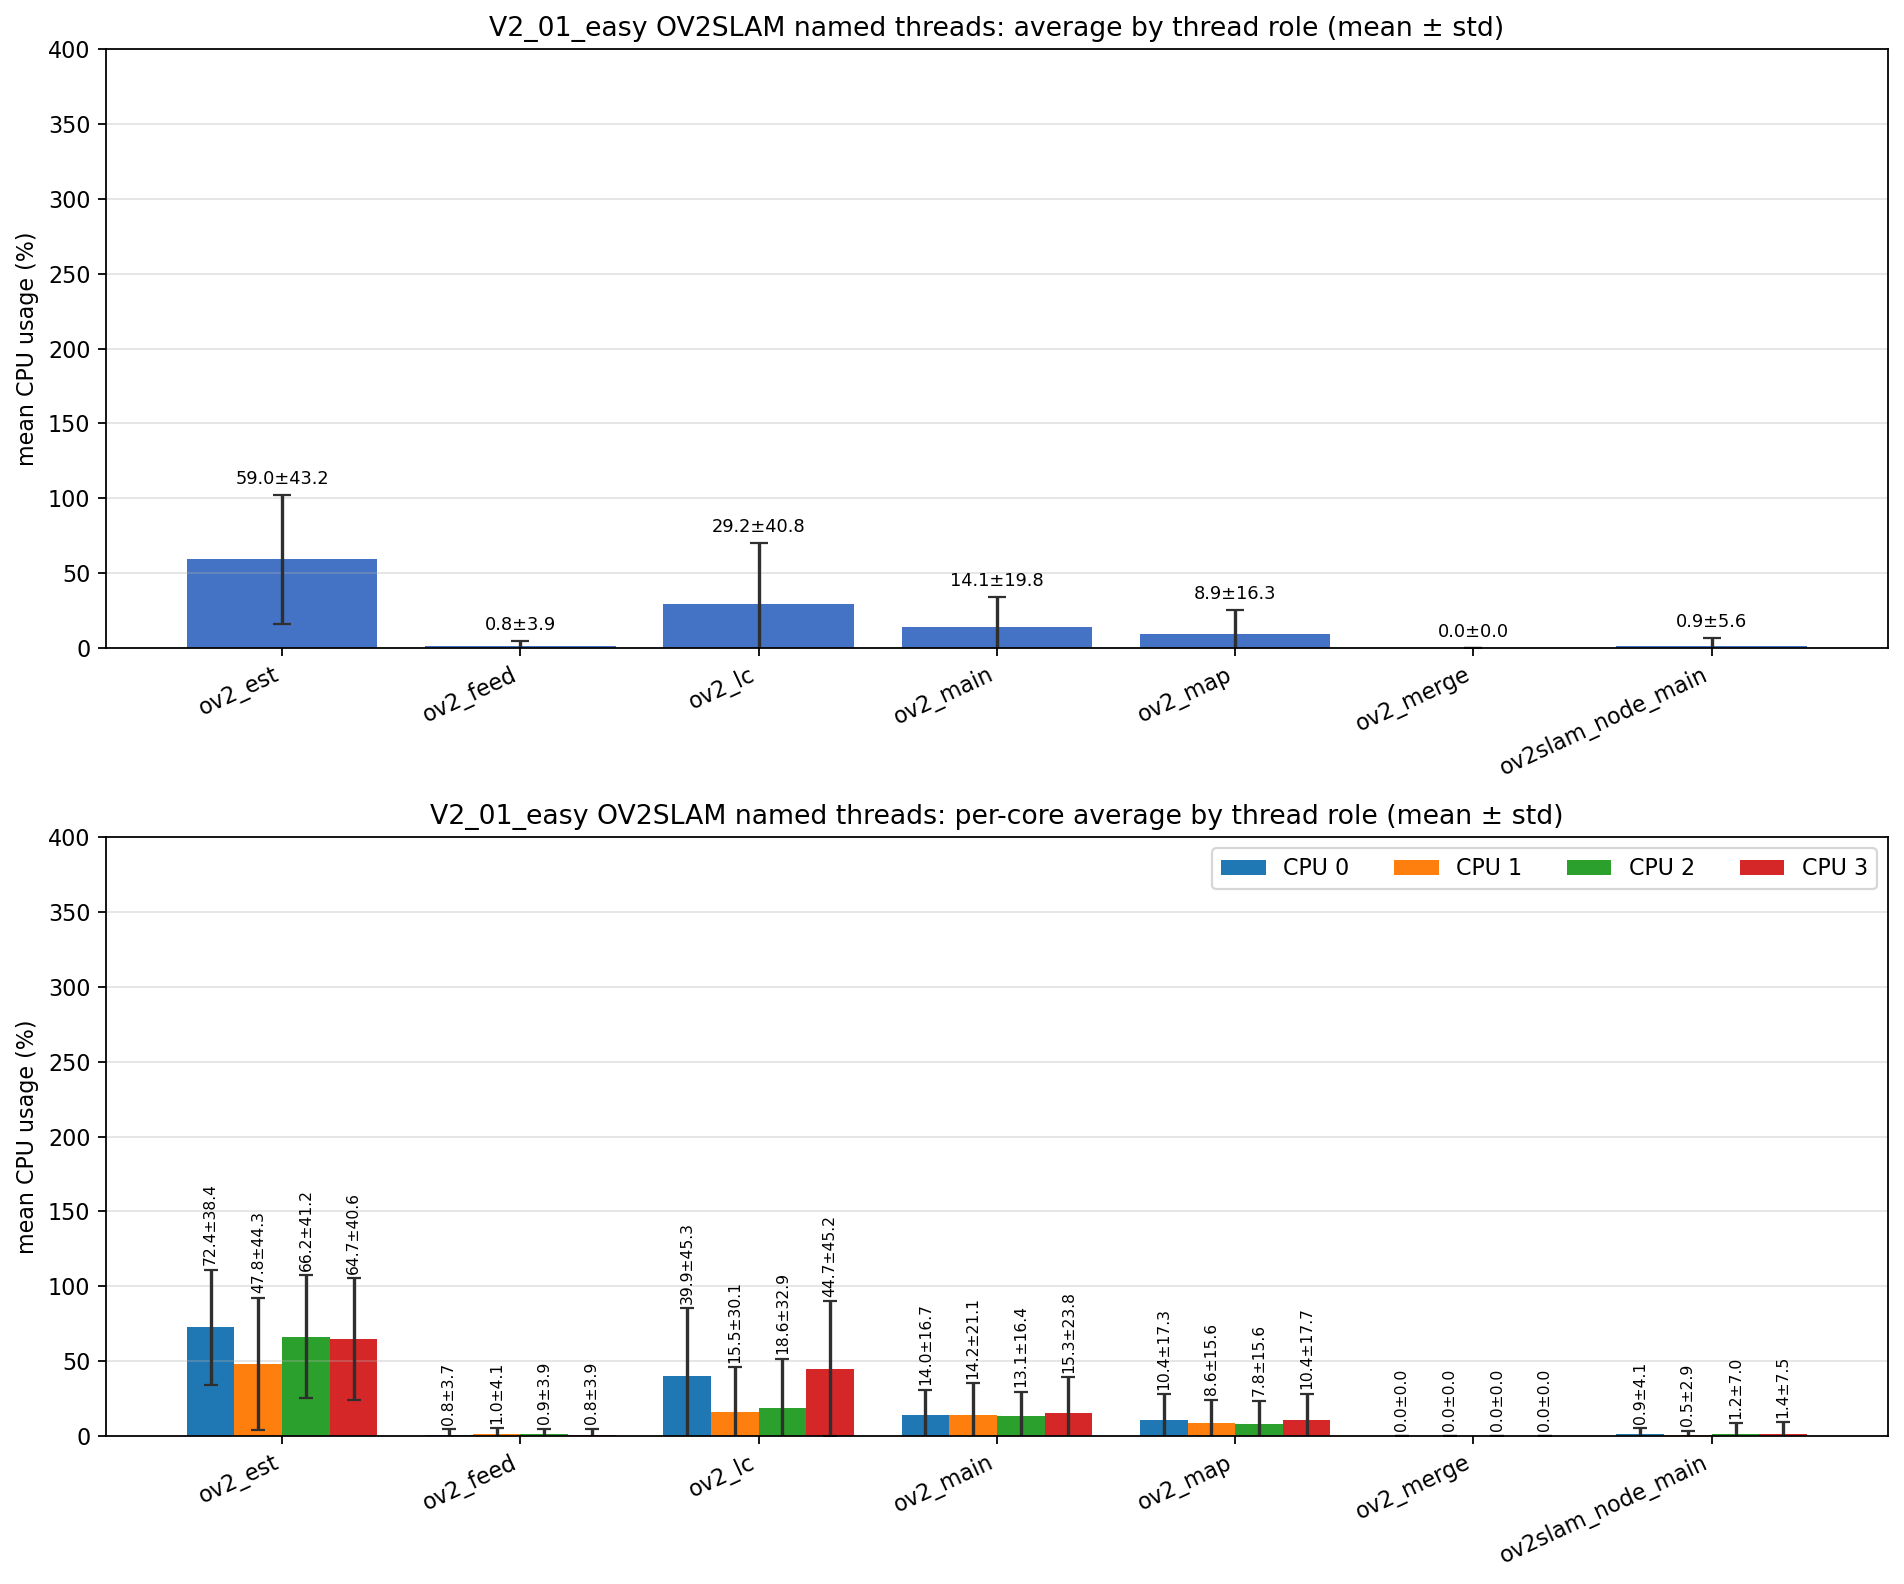

Source data for this figure (header and first rows):
role, unique_tid_count, sample_count, mean_cpu_all, std_cpu_all, mean_cpu_core_0, mean_cpu_core_1, mean_cpu_core_2, mean_cpu_core_3, std_cpu_core_0, std_cpu_core_1, std_cpu_core_2, std_cpu_core_3
ov2_est, 1, 2473, 59.01, 43.24, 72.42, 47.82, 66.19, 64.69, 38.42, 44.29, 41.23, 40.61
ov2_feed, 1, 2473, 0.827, 3.858, 0.767, 0.962, 0.863, 0.769, 3.700, 4.063, 3.904, 3.851
ov2_lc, 1, 2473, 29.23, 40.75, 39.91, 15.52, 18.64, 44.67, 45.28, 30.1, 32.86, 45.19
ov2_main, 8, 10611, 14.12, 19.82, 13.96, 14.18, 13.11, 15.29, 16.73, 21.06, 16.41, 23.84
ov2_map, 1, 2473, 8.928, 16.32, 10.4, 8.551, 7.836, 10.36, 17.35, 15.56, 15.63, 17.73
ov2_merge, 73, 418, 0.000, 0.000, 0.000, 0.000, 0.000, 0.000, 0.000, 0.000, 0.000, 0.000
ov2slam_node_main, 1, 3272, 0.906, 5.553, 0.940, 0.464, 1.195, 1.363, 4.073, 2.890, 6.974, 7.525
